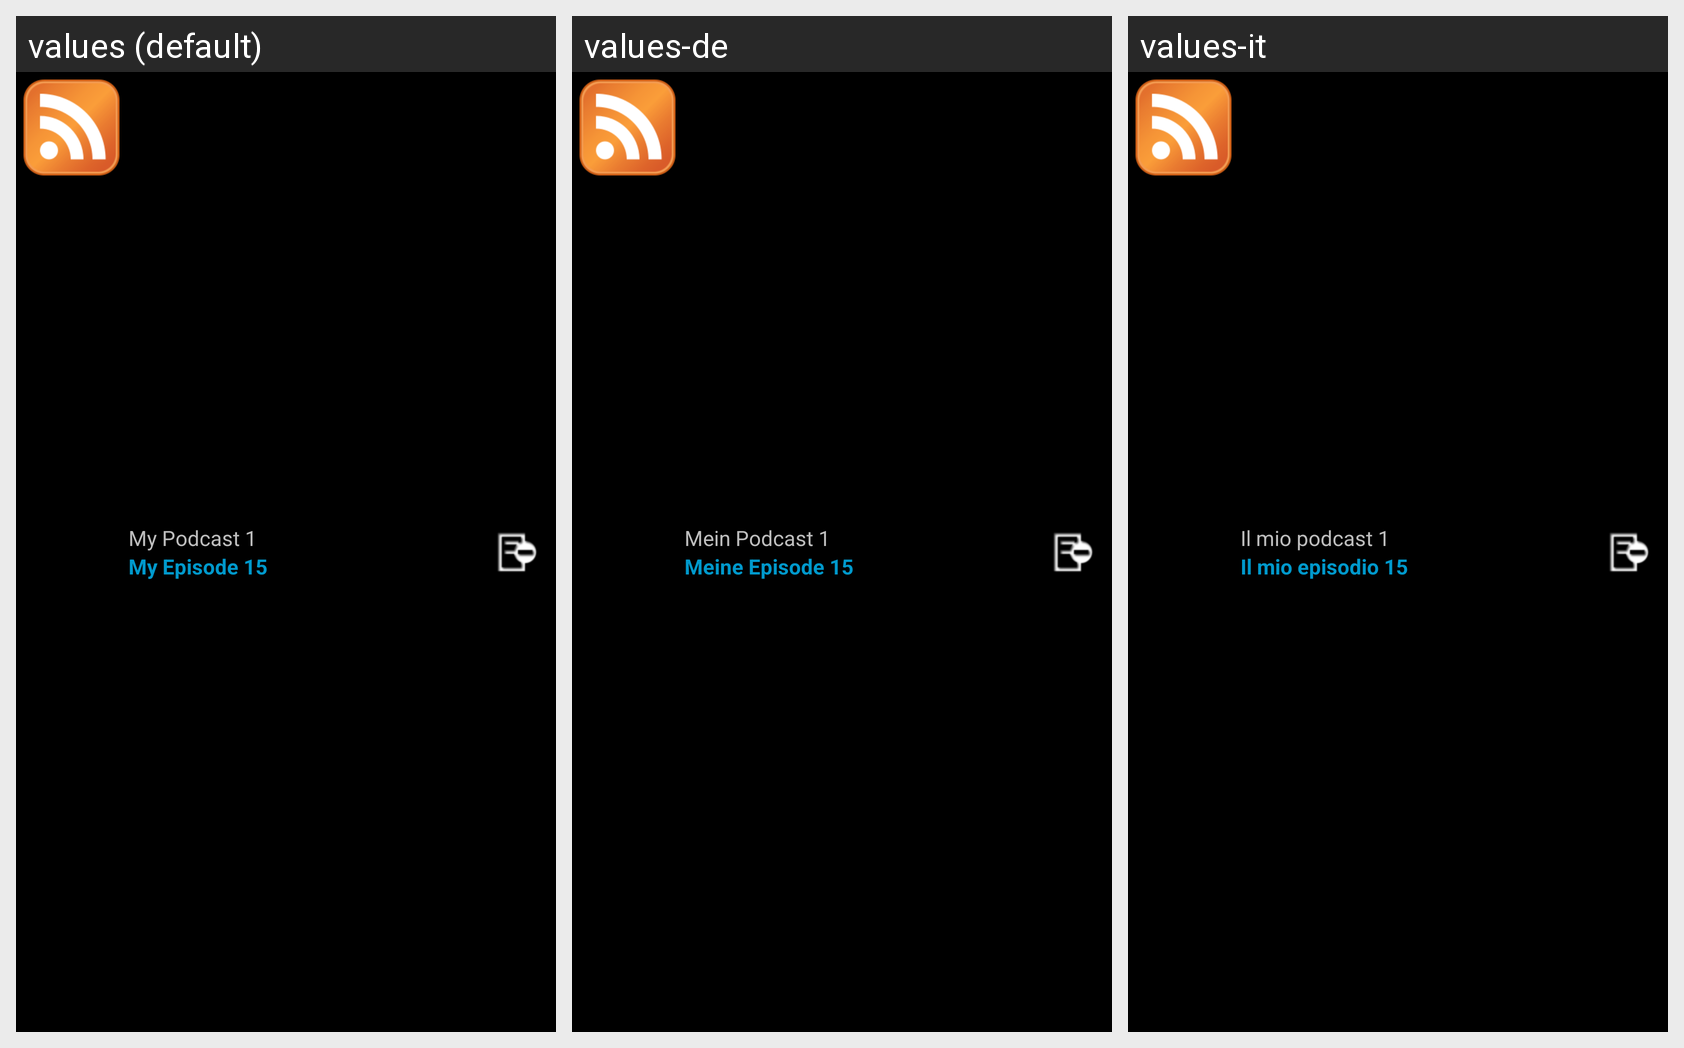

This grid shows one Android layout under several languages. Give, for every string resource on the screen, its name, the default text and each shown locale's text.
Android screen res/layout/playlist_list_layout.xml rendered under 3 locales, left to right: values (default), values-de, values-it. Device: Nexus 5 (rendered at 1080×1920; each locale shown at half size, 540×960, under a caption strip naming it); theme AppTheme.
Strings drawn on this screen, with the default value and each locale's value (text and hints the layout hard-codes, and strings that could not be matched under every locale, appear in the picture but are not listed):

sample_podcast_name
  values: My Podcast 1
  values-de: Mein Podcast 1
  values-it: Il mio podcast 1

sample_episode_name_2
  values: My Episode 15
  values-de: Meine Episode 15
  values-it: Il mio episodio 15
